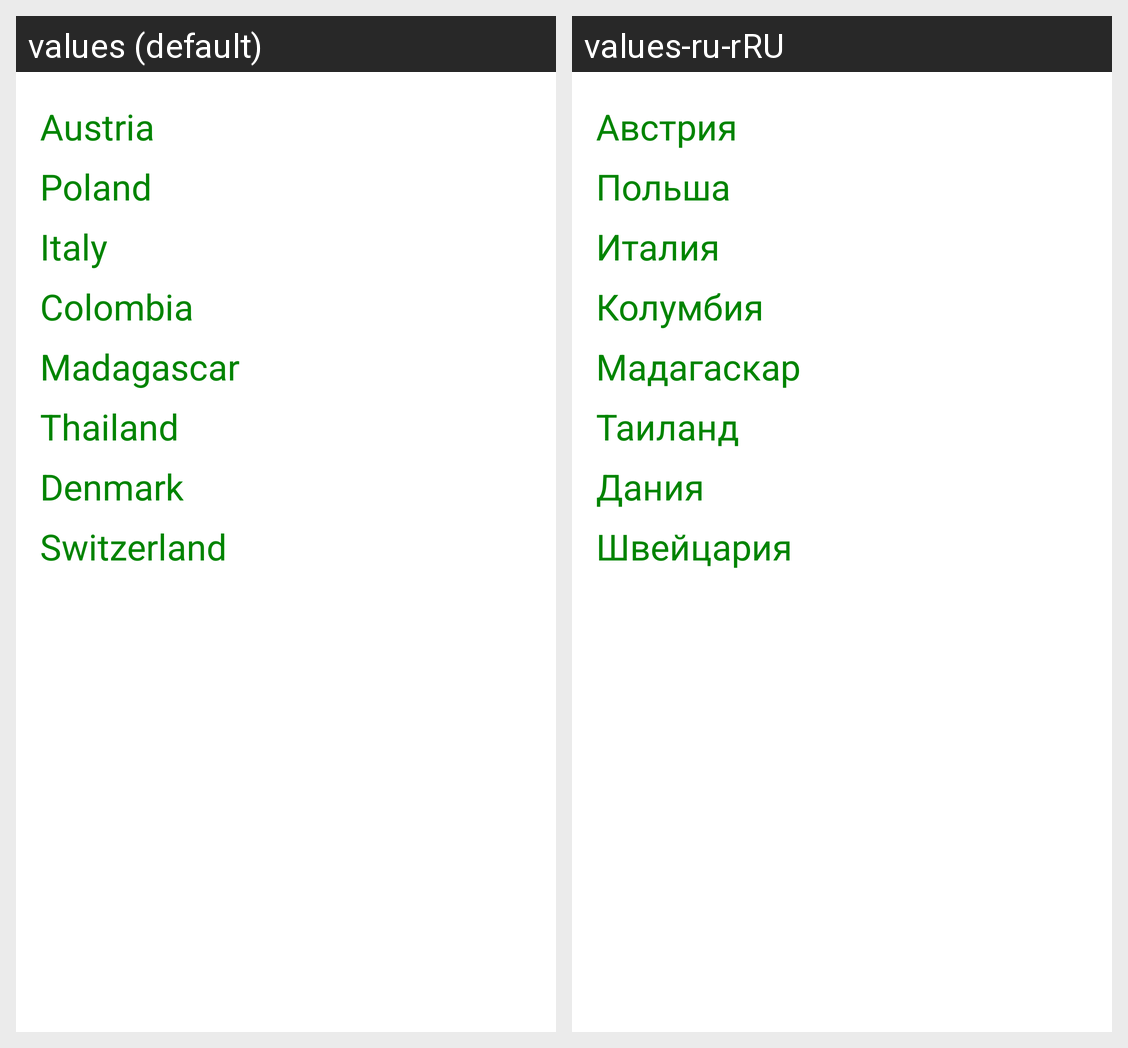

Strings drawn on this Android screen and how each of the app's shown locales translates them:
Android screen res/layout/fragment_flags.xml rendered under 2 locales, left to right: values (default), values-ru-rRU. Device: Nexus 5 (rendered at 1080×1920; each locale shown at half size, 540×960, under a caption strip naming it); theme Theme.HelloWorld.
Strings drawn on this screen, with the default value and each locale's value (text and hints the layout hard-codes, and strings that could not be matched under every locale, appear in the picture but are not listed):

fragment_flags_austria
  values: Austria
  values-ru-rRU: Австрия

fragment_flags_poland
  values: Poland
  values-ru-rRU: Польша

fragment_flags_italy
  values: Italy
  values-ru-rRU: Италия

fragment_flags_colombia
  values: Colombia
  values-ru-rRU: Колумбия

fragment_flags_madagascar
  values: Madagascar
  values-ru-rRU: Мадагаскар

fragment_flags_thailand
  values: Thailand
  values-ru-rRU: Таиланд

fragment_flags_denmark
  values: Denmark
  values-ru-rRU: Дания

fragment_flags_switzerland
  values: Switzerland
  values-ru-rRU: Швейцария
